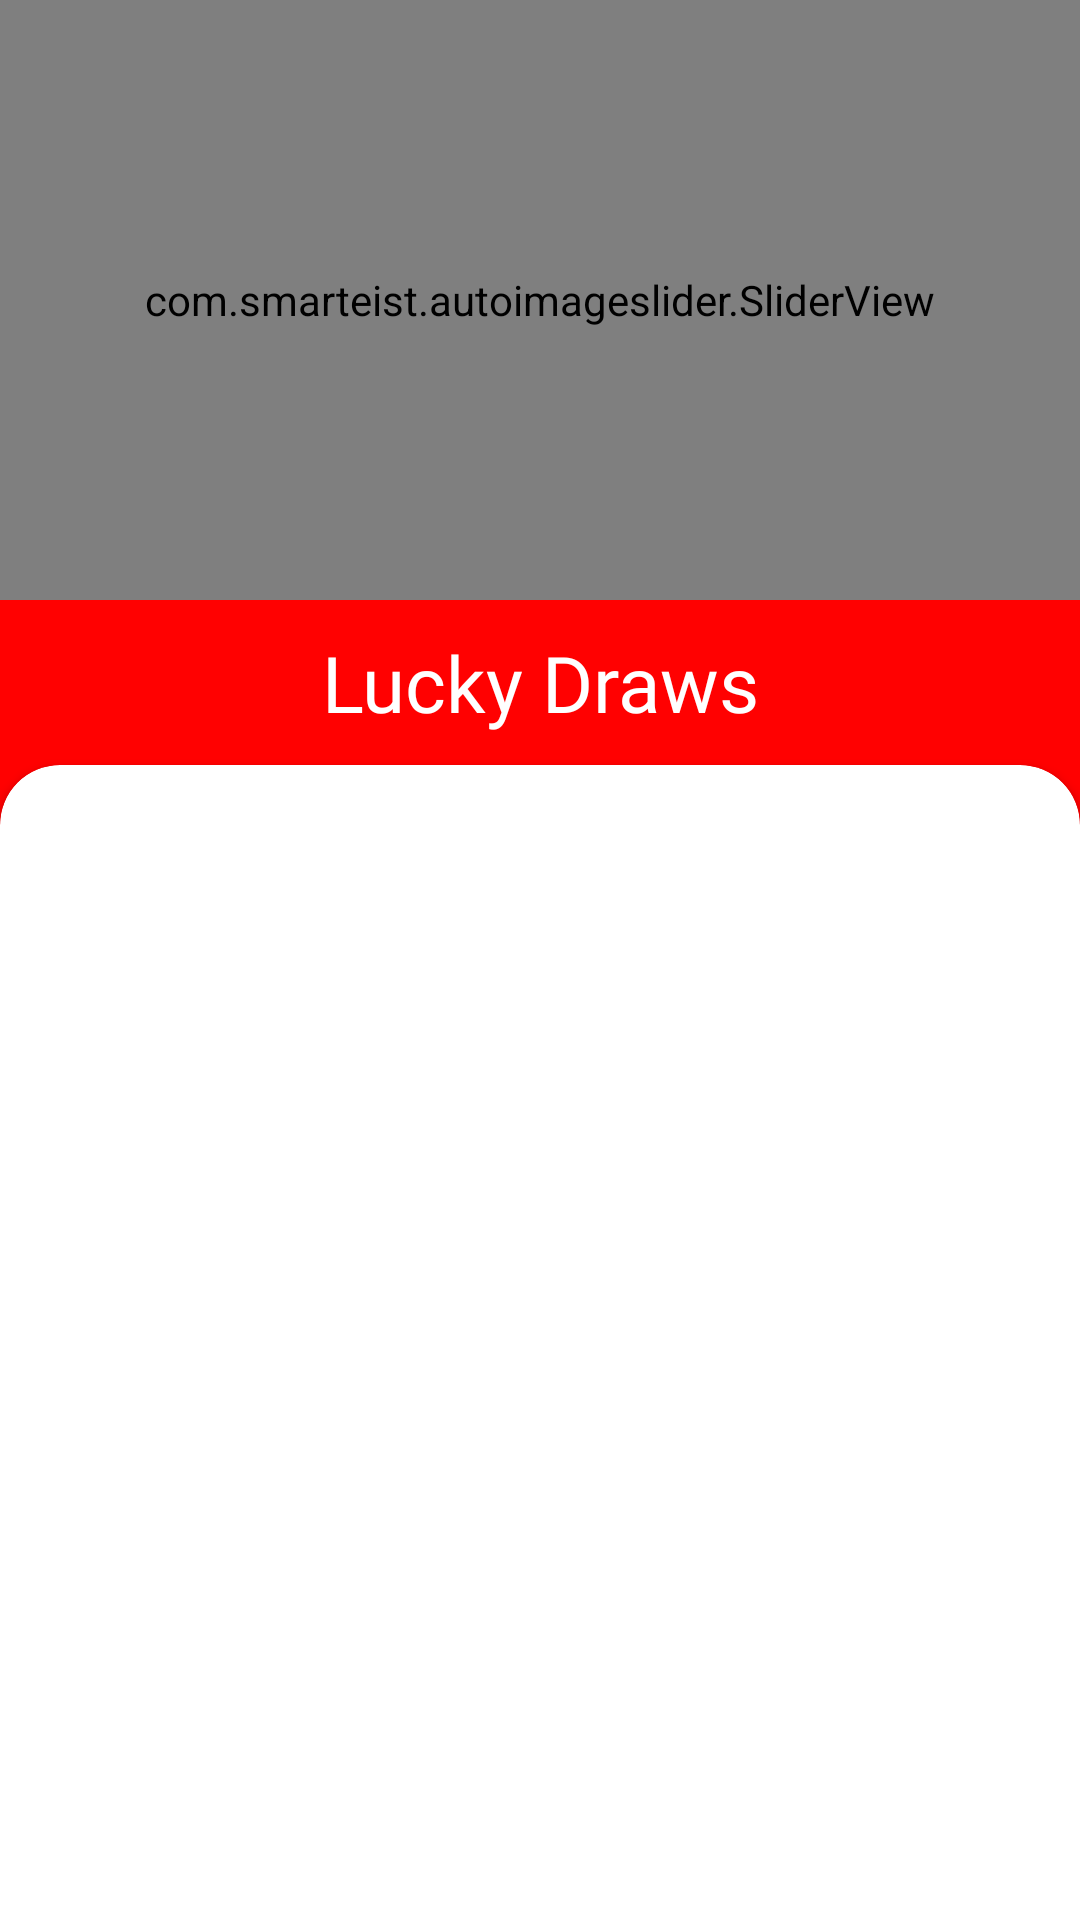

Produce the Android XML layout that renders to this screen, including the resource entries it uses.
<!-- AndroidManifest.xml: application theme AppTheme.NoActionBar -->
<!-- res/layout/fragment_home.xml -->
<?xml version="1.0" encoding="utf-8"?>
<FrameLayout xmlns:android="http://schemas.android.com/apk/res/android"
    xmlns:tools="http://schemas.android.com/tools"
    android:layout_width="match_parent"
    android:layout_height="match_parent"
    xmlns:app="http://schemas.android.com/apk/res-auto"
    tools:context=".fragment.HomeFragment">

    
    <LinearLayout
        android:layout_width="match_parent"
        android:layout_height="match_parent"
        android:background="@color/colorPrimary"
        android:orientation="vertical">
        <com.smarteist.autoimageslider.SliderView
            android:id="@+id/imageSlider"
            android:layout_width="match_parent"
            android:layout_height="200dp"
            app:sliderAnimationDuration="600"
            app:sliderAutoCycleDirection="back_and_forth"
            app:sliderAutoCycleEnabled="true"
            app:sliderIndicatorAnimationDuration="600"
            app:sliderIndicatorGravity="center_horizontal|bottom"
            app:sliderIndicatorMargin="15dp"
            app:sliderIndicatorOrientation="horizontal"
            app:sliderIndicatorPadding="3dp"
            app:sliderIndicatorRadius="2dp"
            app:sliderIndicatorSelectedColor="#5A5A5A"
            app:sliderIndicatorUnselectedColor="#FFF"
            app:sliderScrollTimeInSec="1"
            app:sliderStartAutoCycle="true" />

     <TextView
         android:layout_width="match_parent"
         android:layout_height="wrap_content"
         android:text="Lucky Draws"
         android:textColor="#ffffff"
         android:layout_marginTop="10dp"
         android:fontFamily="@font/coresanscrbold"
         android:textSize="26sp"
         android:gravity="center"/>

       <androidx.cardview.widget.CardView
           android:layout_width="match_parent"
           app:cardCornerRadius="20dp"
           android:layout_marginTop="10dp"
           android:layout_marginBottom="-50dp"
           android:layout_height="match_parent">
           <LinearLayout
               android:layout_width="match_parent"
               android:layout_height="match_parent"
               android:orientation="vertical">
               <androidx.recyclerview.widget.RecyclerView
                   android:layout_width="match_parent"
                   android:layout_height="match_parent"
                   android:layout_marginBottom="50dp"
                   tools:listitem="@layout/lucky_draw_item"
                   android:id="@+id/main_recycler"/>
           </LinearLayout>
       </androidx.cardview.widget.CardView>
    </LinearLayout>

</FrameLayout>
<!-- res/layout/lucky_draw_item.xml (included above) -->
<?xml version="1.0" encoding="utf-8"?>
<LinearLayout xmlns:android="http://schemas.android.com/apk/res/android"
    xmlns:app="http://schemas.android.com/apk/res-auto"
    android:orientation="vertical"
    android:layout_width="match_parent"
    android:padding="20dp"
    android:background="@drawable/background_item"
    android:layout_height="wrap_content">

    <TextView
        android:layout_width="match_parent"
        android:layout_height="wrap_content"
        android:textSize="20sp"
        android:fontFamily="@font/gilroybold"
        android:text="Title"
        android:id="@+id/titles"/>

    <TextView
        android:layout_width="match_parent"
        android:layout_height="wrap_content"
        android:text="First winner amount 3000"
        android:id="@+id/first_prize"/>

    <RelativeLayout
        android:layout_width="match_parent"
        android:layout_height="match_parent">
        <TextView
            android:layout_width="200dp"
            android:layout_height="wrap_content"
            android:id="@+id/timer"
            android:layout_centerVertical="true"
            android:layout_alignParentStart="true"
            android:text="Ends in 12 : 20 : 09"
            android:textColor="#D50000"/>
        <TextView
            android:layout_width="100dp"
            android:layout_height="40dp"
            android:text="Join"
            android:background="@drawable/rounded_add"
            android:gravity="center"
            android:fontFamily="@font/gilroybold"
            android:textColor="#ffffff"
            android:layout_alignParentEnd="true"
            android:id="@+id/join_btn"/>
    </RelativeLayout>

</LinearLayout>
<!-- resources referenced by this layout -->
<resources>
  <color name="colorPrimary">#FF0101</color>
  <!-- drawable background_item: png bitmap (drawable-hdpi, 5328 bytes) -->
  <!-- drawable rounded_add (drawable) -->
  <?xml version="1.0" encoding="utf-8"?>
  
  
  <selector xmlns:android="http://schemas.android.com/apk/res/android" >
      <item android:state_pressed="true" >
          <shape xmlns:android="http://schemas.android.com/apk/res/android"
              android:shape="rectangle">
  
              <solid android:color="#04BC81" />
  
  
  
              <stroke android:color="@color/colorPrimary"
                  android:width="1dp" />
  
          </shape>
      </item>
      <item android:state_pressed="false">
          <shape xmlns:android="http://schemas.android.com/apk/res/android"
              android:shape="rectangle">
  
              <solid android:color="@color/colorPrimary" />
  
  
  
              <stroke android:color="@color/colorPrimary"
                  android:width="1dp" />
  
          </shape>
  
      </item>
  </selector>
  <style name="AppTheme.NoActionBar">
          
          <item name="bottomSheetDialogTheme">@style/AppBottomSheetDialogTheme</item>
          <item name="windowActionBar">false</item>
          <item name="windowNoTitle">true</item>
          <item name="colorPrimary">@color/colorPrimary</item>
          <item name="colorPrimaryDark">@color/colorPrimaryDark</item>
          <item name="colorAccent">@color/colorAccent</item>
          <item name="fontFamily">@font/gilroybold</item>
  
      </style>
  <style name="AppBottomSheetDialogTheme" parent="Theme.Design.Light.BottomSheetDialog">
          <item name="bottomSheetStyle">@style/AppModalStyle</item>
      </style>
  <color name="colorPrimaryDark">#FF0101</color>
  <color name="colorAccent">#FF0101</color>
  <style name="AppModalStyle" parent="Widget.Design.BottomSheet.Modal">
          <item name="android:background">@color/tranfarnt</item>
      </style>
  <color name="tranfarnt">#00D32A1E</color>
</resources>
